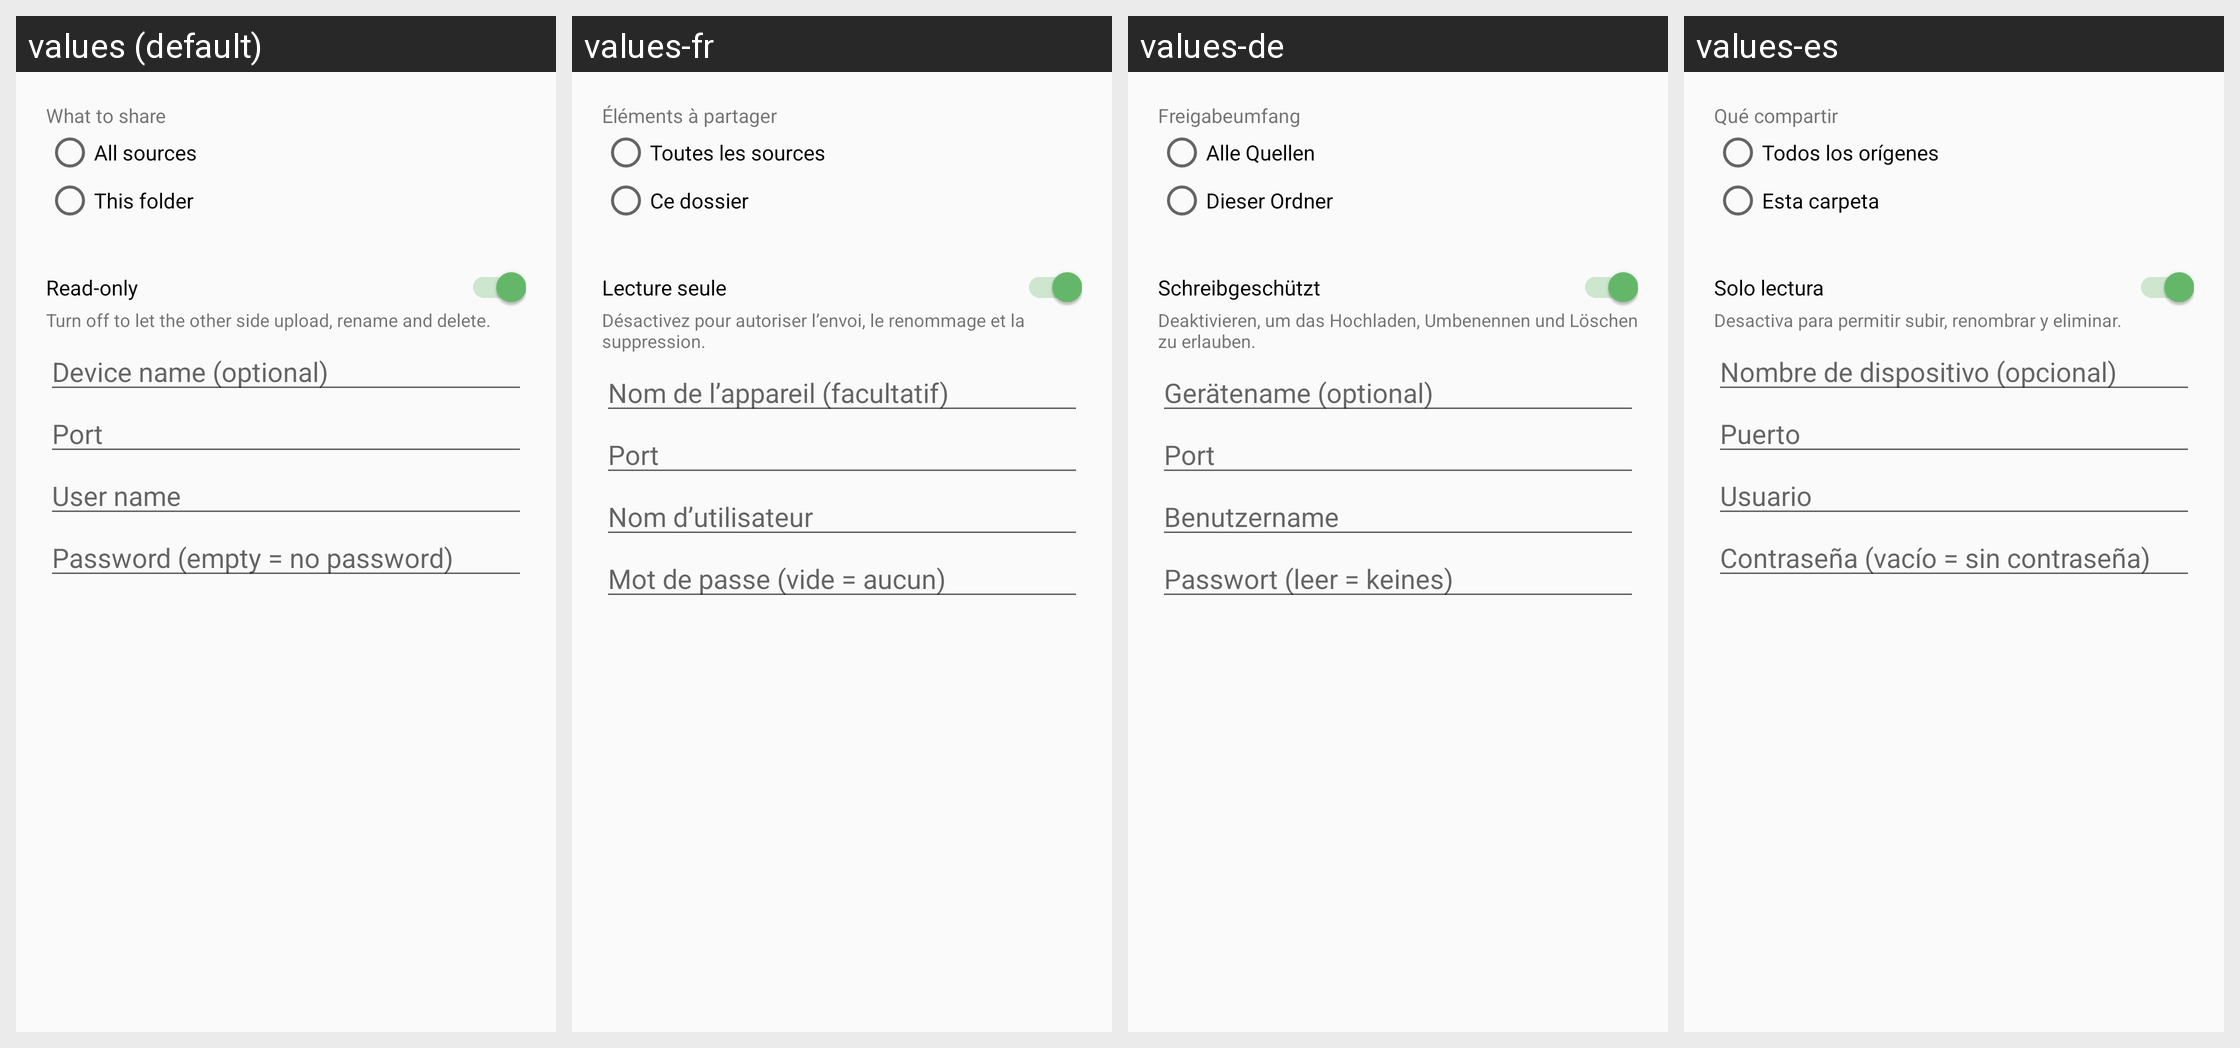

For this localized Android screen grid, give each drawn string resource with its value in every locale shown.
Android screen res/layout/dialog_share.xml rendered under 4 locales, left to right: values (default), values-fr, values-de, values-es. Device: Nexus 5 (rendered at 1080×1920; each locale shown at half size, 540×960, under a caption strip naming it); theme Theme.Twig.
Other locales in the repository, not shown: values-ar, values-hi, values-in, values-it, values-ja, values-ko, values-pt-rBR, values-ru, values-tr, values-vi, values-zh.
Strings drawn on this screen, with the default value and each locale's value (text and hints the layout hard-codes, and strings that could not be matched under every locale, appear in the picture but are not listed):

share_scope
  values: What to share
  values-fr: Éléments à partager
  values-de: Freigabeumfang
  values-es: Qué compartir

share_scope_all
  values: All sources
  values-fr: Toutes les sources
  values-de: Alle Quellen
  values-es: Todos los orígenes

share_scope_dir
  values: This folder
  values-fr: Ce dossier
  values-de: Dieser Ordner
  values-es: Esta carpeta

share_readonly
  values: Read-only
  values-fr: Lecture seule
  values-de: Schreibgeschützt
  values-es: Solo lectura

share_readonly_desc
  values: Turn off to let the other side upload, rename and delete.
  values-fr: Désactivez pour autoriser l’envoi, le renommage et la suppression.
  values-de: Deaktivieren, um das Hochladen, Umbenennen und Löschen zu erlauben.
  values-es: Desactiva para permitir subir, renombrar y eliminar.

share_device_name
  values: Device name (optional)
  values-fr: Nom de l’appareil (facultatif)
  values-de: Gerätename (optional)
  values-es: Nombre de dispositivo (opcional)

share_port
  values: Port
  values-fr: Port
  values-de: Port
  values-es: Puerto

share_user
  values: User name
  values-fr: Nom d’utilisateur
  values-de: Benutzername
  values-es: Usuario

share_password
  values: Password (empty = no password)
  values-fr: Mot de passe (vide = aucun)
  values-de: Passwort (leer = keines)
  values-es: Contraseña (vacío = sin contraseña)
